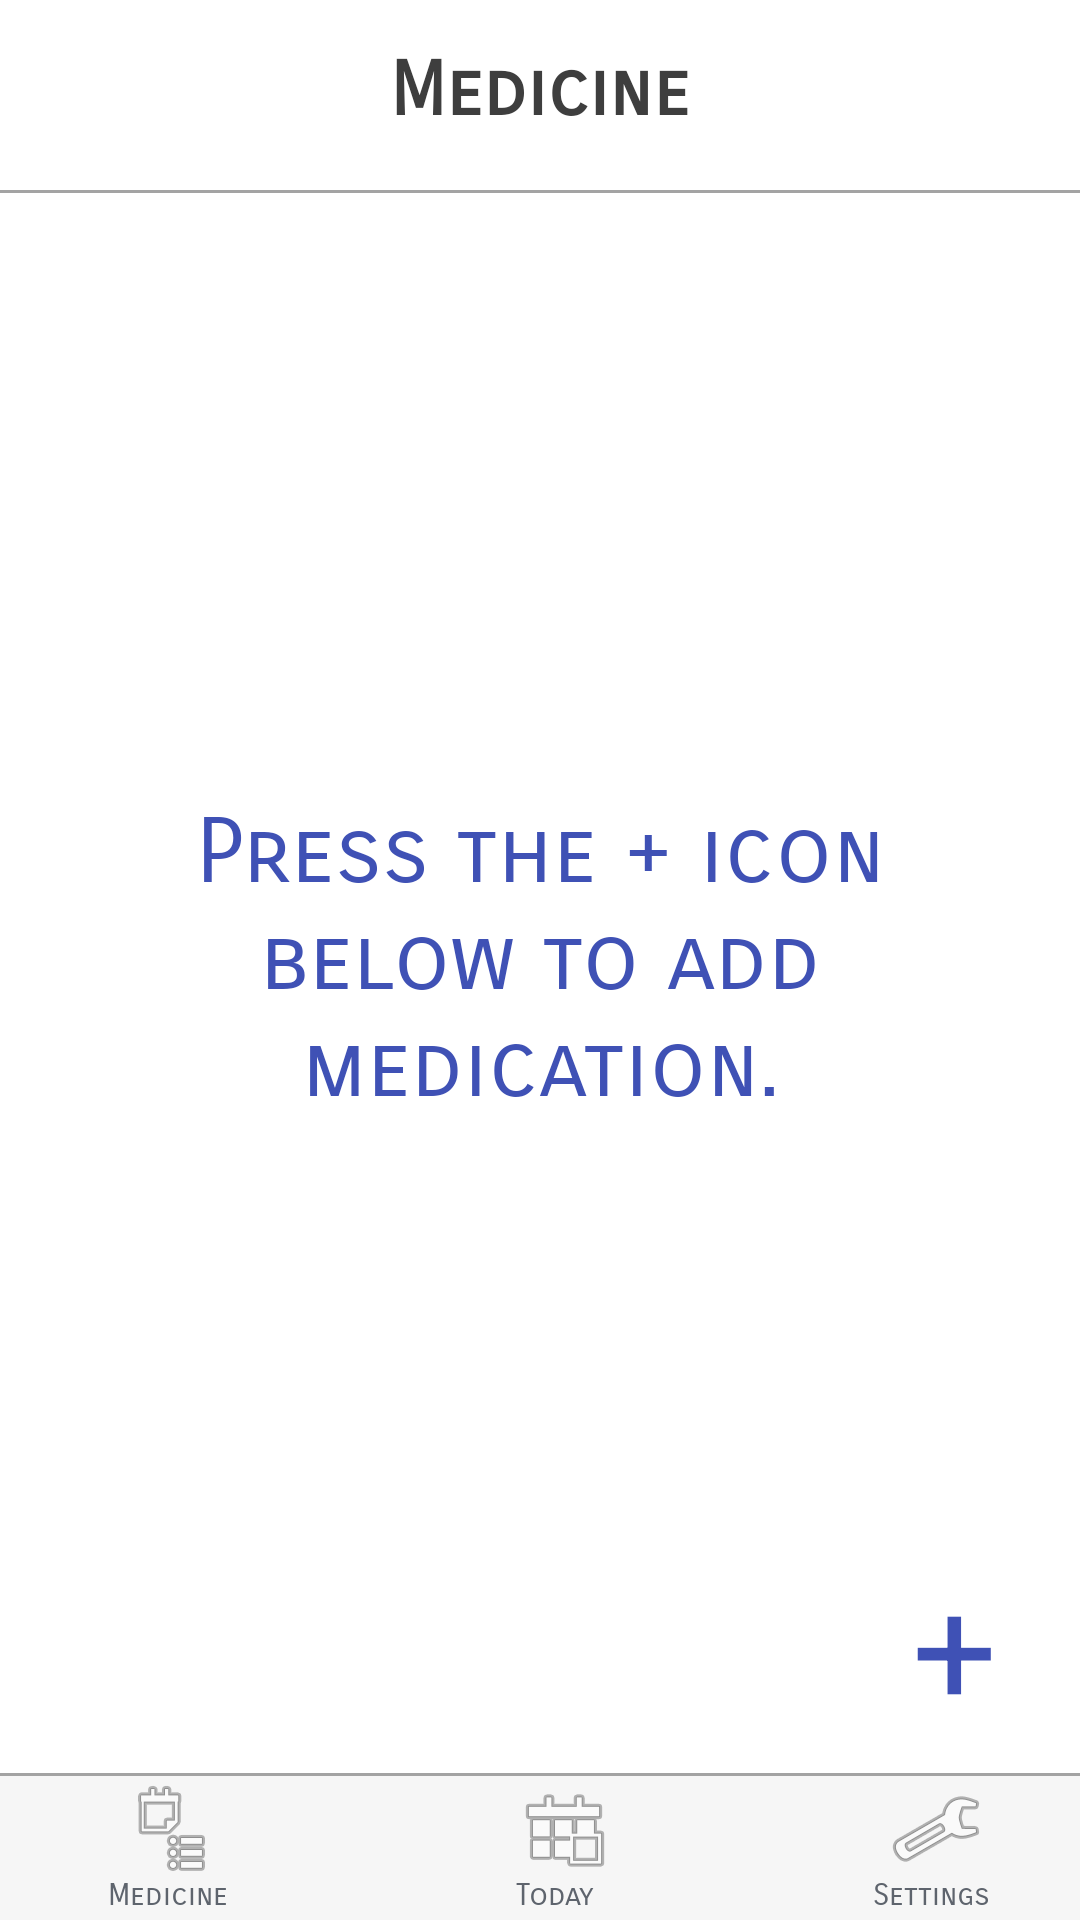

Layout XML and referenced resources for this Android screen:
<!-- AndroidManifest.xml: application theme AppTheme -->
<!-- res/layout/empty_list.xml -->
<?xml version="1.0" encoding="utf-8"?>
<RelativeLayout xmlns:android="http://schemas.android.com/apk/res/android"
    android:layout_width="match_parent" android:layout_height="match_parent">
    <include layout="@layout/toolbar"/>

    <TextView
        android:id="@+id/textViewMedHdr"
        android:layout_width="wrap_content"
        android:layout_height="wrap_content"
        android:layout_alignParentTop="true"
        android:layout_centerHorizontal="true"
        android:layout_marginTop="15dp"
        android:textSize="25sp"
        android:textColor="@color/colorDarkGray"
        android:fontFamily="sans-serif-smallcaps"
        android:textStyle="bold"
        android:text="@string/medicine" />
    <View
        android:id="@+id/med_separator_line"
        android:layout_width="match_parent"
        android:layout_marginTop="18dp"
        android:layout_height="1dp"
        android:layout_below="@id/textViewMedHdr"
        android:background="@color/colorLightishGray"/>

    <TextView xmlns:android="http://schemas.android.com/apk/res/android"
    android:id="@+id/empty_text_view"
    android:layout_width="wrap_content" android:layout_height="wrap_content"
    android:textColor="@color/colorPrimary"
    android:fontFamily="sans-serif-smallcaps"
        android:gravity="center_vertical|center_horizontal"
    android:layout_centerVertical="true"
    android:layout_marginStart="20dp"
    android:layout_marginEnd="20dp"
    android:textSize="30sp"
    android:text="@string/no_med" />
    <Button
        android:id="@+id/buttonAdd"
        android:layout_width="wrap_content"
        android:layout_height="wrap_content"
        android:layout_alignParentEnd="true"
        android:layout_above="@id/toolbar"
        android:textSize="50sp"
        android:textColor="@color/colorPrimary"
        android:layout_marginBottom="10dp"
        android:layout_marginEnd="10dp"
        android:background="@android:color/transparent"
        android:onClick="addMedicine"
        android:text="@string/add_med" />

    
    <View
        android:layout_above="@id/toolbar"
        android:layout_width="match_parent"
        android:layout_height="1dp"
        android:background="@color/colorLightishGray"
        android:id="@+id/view" />

</RelativeLayout>
<!-- res/layout/toolbar.xml (included above) -->
<?xml version="1.0" encoding="utf-8"?>
<Toolbar xmlns:android="http://schemas.android.com/apk/res/android"
        android:id="@+id/toolbar"
        android:layout_width="match_parent"
        android:layout_height="wrap_content"
        android:background="@color/colorLightGray"
        android:layout_alignParentBottom="true">

        <RelativeLayout
            android:layout_width="match_parent"
            android:layout_height="match_parent">

            <LinearLayout
                android:layout_width="wrap_content"
                android:layout_height="wrap_content"
                android:layout_alignParentStart="true"
                android:layout_marginStart="20dp"
                android:orientation="vertical">

                <ImageButton
                    android:id="@+id/medicine_btn"
                    android:layout_marginStart="5dp"
                    android:layout_width="wrap_content"
                    android:layout_height="wrap_content"
                    android:background="@android:color/transparent"
                    android:alpha="0.7"
                    android:onClick="goToMedicineActivity"
                    android:src="@android:drawable/ic_menu_agenda" />
                <TextView
                    android:id="@+id/textViewMedLbl"
                    android:layout_width="wrap_content"
                    android:layout_height="wrap_content"
                    android:fontFamily="sans-serif-smallcaps"
                    android:textColor="@color/colorGray"
                    android:textSize="10sp"
                    android:text="@string/medicine"/>

            </LinearLayout>

            <LinearLayout
                android:layout_width="wrap_content"
                android:layout_height="wrap_content"
                android:layout_centerHorizontal="true"
                android:orientation="vertical">

                <ImageButton
                    android:id="@+id/today_toolbar_btn"
                    android:layout_width="wrap_content"
                    android:layout_height="wrap_content"
                    android:background="@android:color/transparent"
                    android:alpha="0.7"
                    android:onClick="goToToday"
                    android:src="@android:drawable/ic_menu_today" />
                <TextView
                    android:id="@+id/textViewTodayLbl"
                    android:layout_width="wrap_content"
                    android:layout_height="wrap_content"
                    android:fontFamily="sans-serif-smallcaps"
                    android:textColor="@color/colorGray"
                    android:textSize="10sp"
                    android:text="@string/today"/>

            </LinearLayout>

            <LinearLayout
                android:layout_width="wrap_content"
                android:layout_height="wrap_content"
                android:layout_alignParentEnd="true"
                android:layout_marginEnd="30dp"
                android:orientation="vertical">

                <ImageButton
                    android:id="@+id/settings_btn"
                    android:layout_marginStart="5dp"
                    android:layout_width="wrap_content"
                    android:layout_height="wrap_content"
                    android:background="@android:color/transparent"
                    android:alpha="0.7"
                    android:onClick="goToSettings"
                    android:src="@android:drawable/ic_menu_preferences" />
                <TextView
                    android:id="@+id/textViewSettingLbl"
                    android:layout_width="wrap_content"
                    android:layout_height="wrap_content"
                    android:fontFamily="sans-serif-smallcaps"
                    android:textColor="@color/colorGray"
                    android:textSize="10sp"
                    android:text="@string/settings"/>

            </LinearLayout>

        </RelativeLayout>
</Toolbar>
<!-- resources referenced by this layout -->
<resources>
  <color name="colorDarkGray">#3e3e3e</color>
  <color name="colorGray">#5e646d</color>
  <color name="colorLightGray">#f6f6f6</color>
  <color name="colorLightishGray">#a3a3a3</color>
  <color name="colorPrimary">#3F51B5</color>
  <string name="add_med">+</string>
  <string name="medicine">Medicine</string>
  <string name="no_med">Press the ""+"" icon below to add medication.</string>
  <string name="settings">Settings</string>
  <string name="today">Today</string>
  <style name="AppTheme" parent="android:Theme.Holo.Light.NoActionBar">
          
      </style>
</resources>
